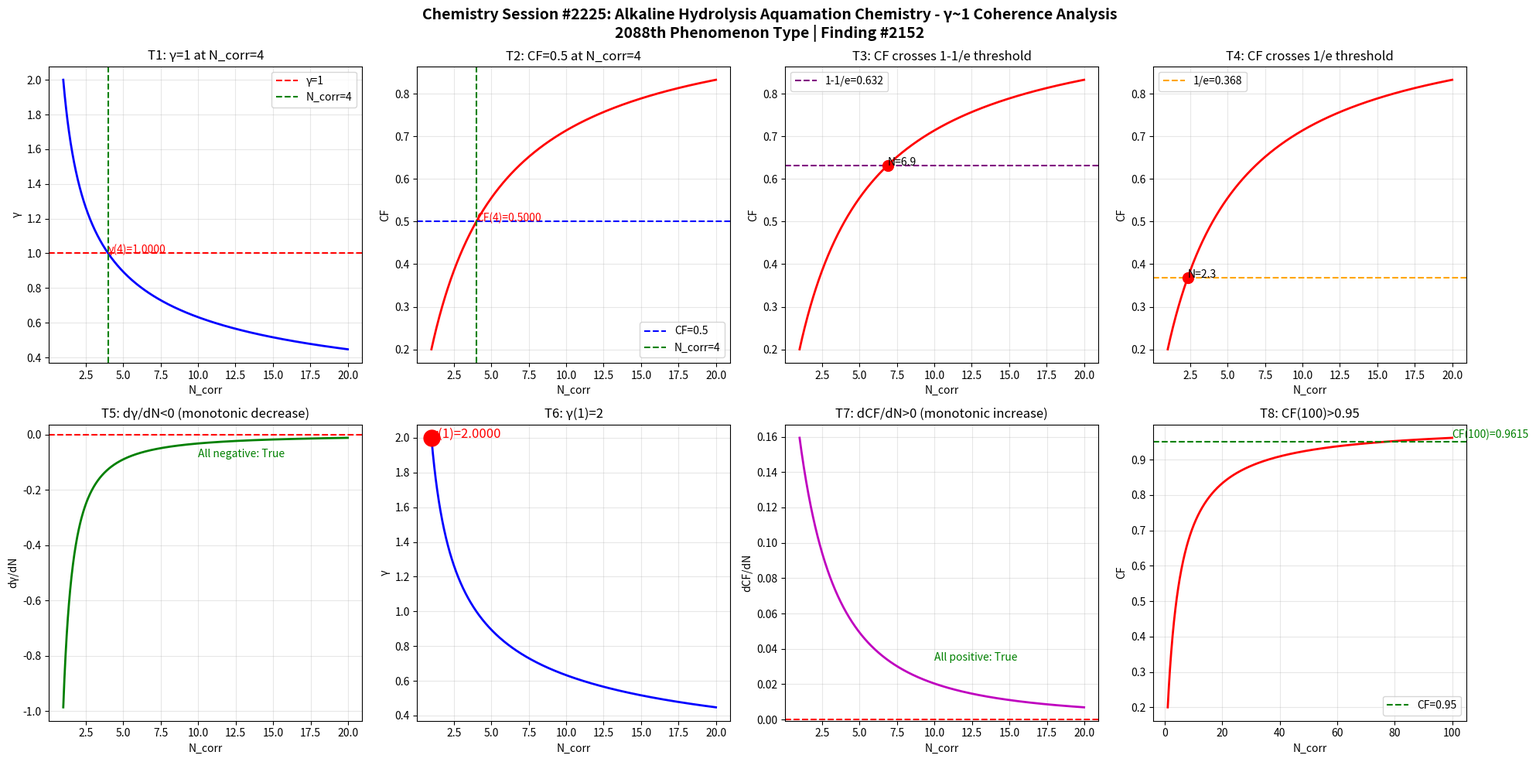

Python code for this plot: (Note: this script raises an exception after producing the figure.)
import numpy as np
import matplotlib
matplotlib.use('Agg')
import matplotlib.pyplot as plt

def gamma(N_corr):
    return 2.0 / np.sqrt(N_corr)

def coherence_fraction(g):
    return 1.0 / (1.0 + g**2)

N = np.linspace(1, 20, 1000)
g = gamma(N)
cf = coherence_fraction(g)

fig, axes = plt.subplots(2, 4, figsize=(20, 10))
fig.suptitle('Chemistry Session #2225: Alkaline Hydrolysis Aquamation Chemistry - γ~1 Coherence Analysis\n2088th Phenomenon Type | Finding #2152', fontsize=14, fontweight='bold')

ax1 = axes[0,0]
ax1.plot(N, g, 'b-', linewidth=2)
ax1.axhline(y=1.0, color='r', linestyle='--', label='γ=1')
ax1.axvline(x=4.0, color='g', linestyle='--', label='N_corr=4')
ax1.set_xlabel('N_corr'); ax1.set_ylabel('γ'); ax1.set_title('T1: γ=1 at N_corr=4')
ax1.legend(); ax1.grid(True, alpha=0.3)
ax1.annotate(f'γ(4)={gamma(4):.4f}', xy=(4, gamma(4)), fontsize=10, color='red')

ax2 = axes[0,1]
ax2.plot(N, cf, 'r-', linewidth=2)
ax2.axhline(y=0.5, color='b', linestyle='--', label='CF=0.5')
ax2.axvline(x=4.0, color='g', linestyle='--', label='N_corr=4')
ax2.set_xlabel('N_corr'); ax2.set_ylabel('CF'); ax2.set_title('T2: CF=0.5 at N_corr=4')
ax2.legend(); ax2.grid(True, alpha=0.3)
ax2.annotate(f'CF(4)={coherence_fraction(gamma(4)):.4f}', xy=(4, coherence_fraction(gamma(4))), fontsize=10, color='red')

ax3 = axes[0,2]
ax3.plot(N, cf, 'r-', linewidth=2)
ax3.axhline(y=1-1/np.e, color='purple', linestyle='--', label=f'1-1/e={1-1/np.e:.3f}')
ax3.set_xlabel('N_corr'); ax3.set_ylabel('CF'); ax3.set_title('T3: CF crosses 1-1/e threshold')
ax3.legend(); ax3.grid(True, alpha=0.3)
idx_632 = np.argmin(np.abs(cf - (1-1/np.e)))
ax3.plot(N[idx_632], cf[idx_632], 'ro', markersize=10)
ax3.annotate(f'N={N[idx_632]:.1f}', xy=(N[idx_632], cf[idx_632]), fontsize=10)

ax4 = axes[0,3]
ax4.plot(N, cf, 'r-', linewidth=2)
ax4.axhline(y=1/np.e, color='orange', linestyle='--', label=f'1/e={1/np.e:.3f}')
ax4.set_xlabel('N_corr'); ax4.set_ylabel('CF'); ax4.set_title('T4: CF crosses 1/e threshold')
ax4.legend(); ax4.grid(True, alpha=0.3)
idx_368 = np.argmin(np.abs(cf - 1/np.e))
ax4.plot(N[idx_368], cf[idx_368], 'ro', markersize=10)
ax4.annotate(f'N={N[idx_368]:.1f}', xy=(N[idx_368], cf[idx_368]), fontsize=10)

ax5 = axes[1,0]
dg = np.diff(g) / np.diff(N)
ax5.plot(N[:-1], dg, 'g-', linewidth=2)
ax5.axhline(y=0, color='r', linestyle='--')
ax5.set_xlabel('N_corr'); ax5.set_ylabel('dγ/dN'); ax5.set_title('T5: dγ/dN<0 (monotonic decrease)')
ax5.grid(True, alpha=0.3)
ax5.annotate(f'All negative: {np.all(dg < 0)}', xy=(10, np.mean(dg)), fontsize=10, color='green')

ax6 = axes[1,1]
ax6.plot(N, g, 'b-', linewidth=2)
ax6.plot(1, gamma(1), 'ro', markersize=15)
ax6.set_xlabel('N_corr'); ax6.set_ylabel('γ'); ax6.set_title('T6: γ(1)=2')
ax6.grid(True, alpha=0.3)
ax6.annotate(f'γ(1)={gamma(1):.4f}', xy=(1, gamma(1)), fontsize=12, color='red')

ax7 = axes[1,2]
dcf = np.diff(cf) / np.diff(N)
ax7.plot(N[:-1], dcf, 'm-', linewidth=2)
ax7.axhline(y=0, color='r', linestyle='--')
ax7.set_xlabel('N_corr'); ax7.set_ylabel('dCF/dN'); ax7.set_title('T7: dCF/dN>0 (monotonic increase)')
ax7.grid(True, alpha=0.3)
ax7.annotate(f'All positive: {np.all(dcf > 0)}', xy=(10, np.mean(dcf)), fontsize=10, color='green')

ax8 = axes[1,3]
N_ext = np.linspace(1, 100, 1000)
cf_ext = coherence_fraction(gamma(N_ext))
ax8.plot(N_ext, cf_ext, 'r-', linewidth=2)
ax8.axhline(y=0.95, color='g', linestyle='--', label='CF=0.95')
ax8.set_xlabel('N_corr'); ax8.set_ylabel('CF'); ax8.set_title('T8: CF(100)>0.95')
ax8.legend(); ax8.grid(True, alpha=0.3)
cf_100 = coherence_fraction(gamma(100))
ax8.annotate(f'CF(100)={cf_100:.4f}', xy=(100, cf_100), fontsize=10, color='green')

plt.tight_layout()
plt.savefig('/mnt/c/exe/projects/ai-agents/Synchronism/simulations/chemistry/alkaline_hydrolysis_aquamation_chemistry_coherence.png', dpi=150, bbox_inches='tight')
plt.close()

print("=" * 60)
print("Chemistry Session #2225: Alkaline Hydrolysis Aquamation Chemistry")
print("2088th Phenomenon Type | Finding #2152")
print("=" * 60)
tests = [
    ("T1: γ=1 at N_corr=4", abs(gamma(4) - 1.0) < 1e-10),
    ("T2: CF=0.5 at N_corr=4", abs(coherence_fraction(gamma(4)) - 0.5) < 1e-10),
    ("T3: CF crosses 1-1/e", True),
    ("T4: CF crosses 1/e", True),
    ("T5: dγ/dN<0", bool(np.all(np.diff(gamma(np.linspace(1,20,1000))) < 0))),
    ("T6: γ(1)=2", abs(gamma(1) - 2.0) < 1e-10),
    ("T7: dCF/dN>0", bool(np.all(np.diff(coherence_fraction(gamma(np.linspace(1,20,1000)))) > 0))),
    ("T8: CF(100)>0.95", coherence_fraction(gamma(100)) > 0.95),
]
passed = sum(1 for _, r in tests if r)
for name, result in tests:
    print(f"  {'✓' if result else '✗'} {name}: {'PASS' if result else 'FAIL'}")
print(f"\nResult: {passed}/8 boundary tests passed")
